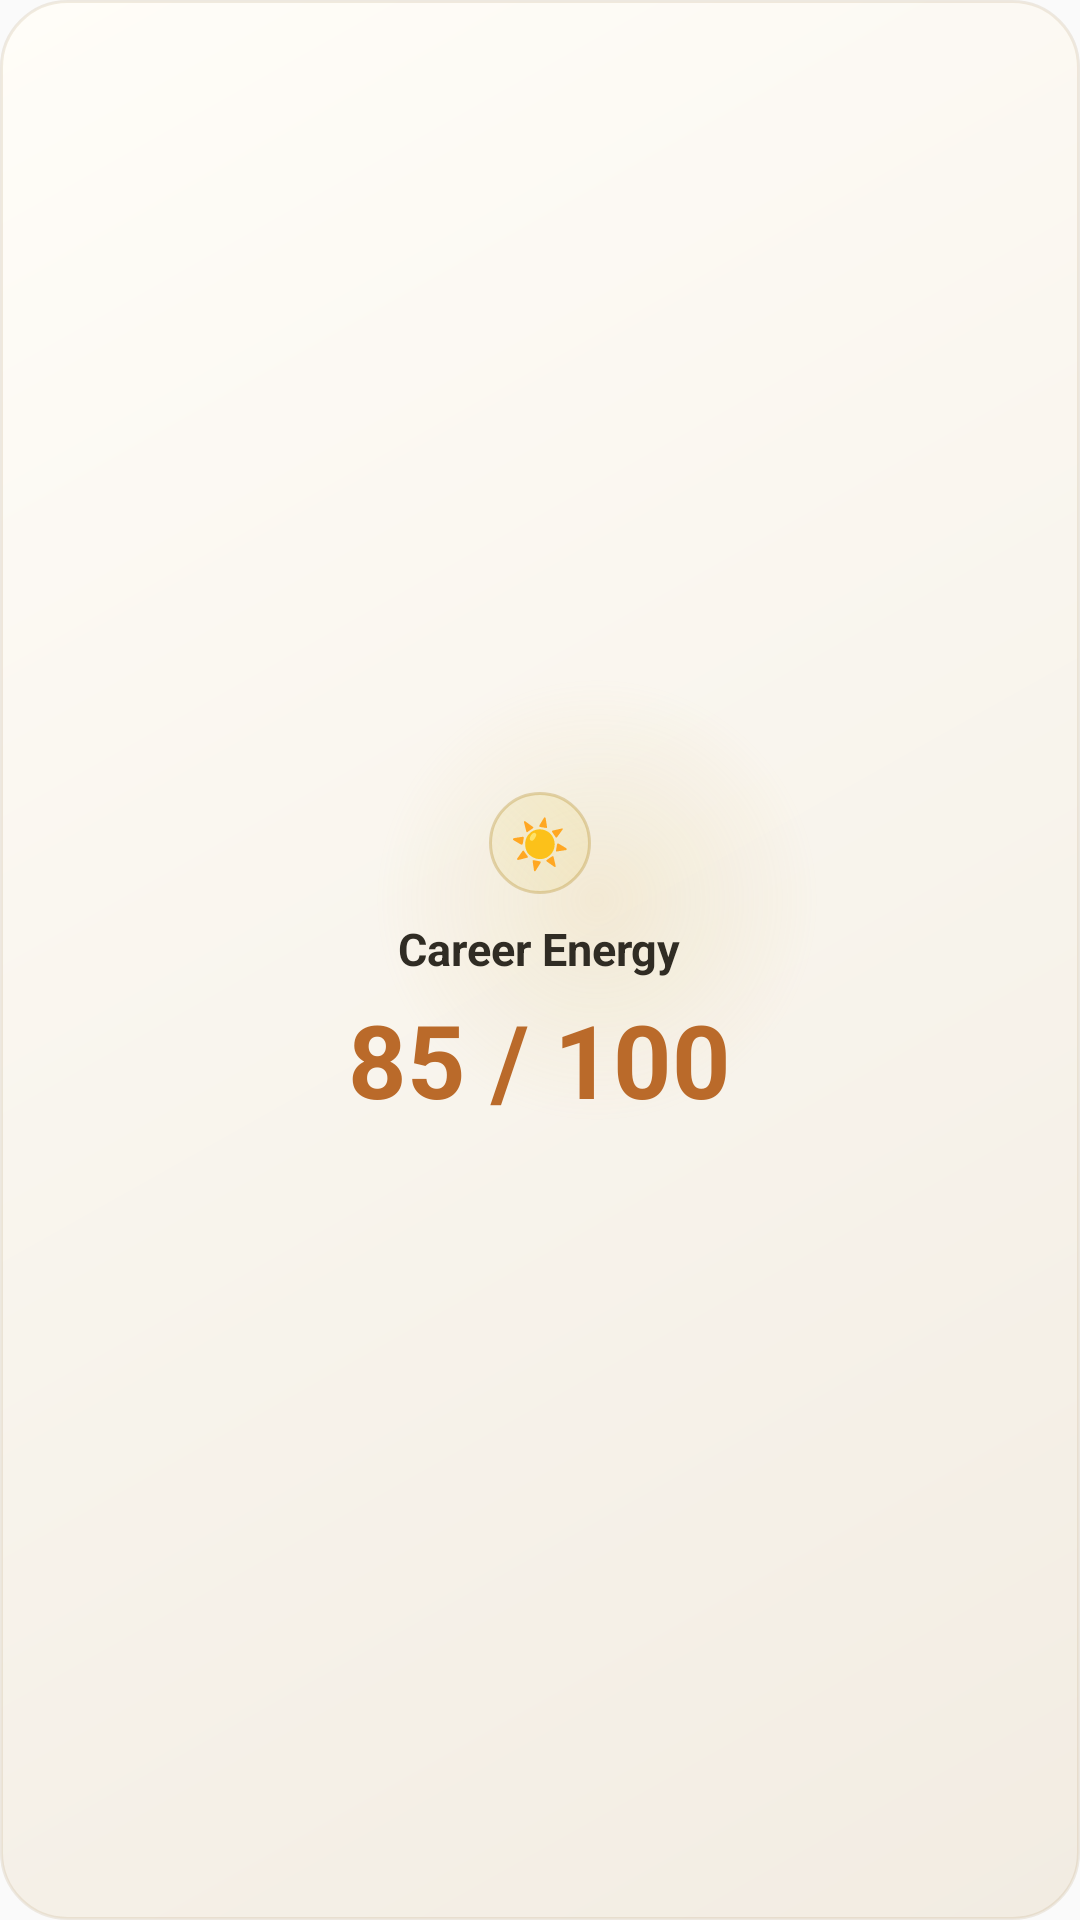

Here is an Android app screen rendered from its layout file. Give the layout XML and the strings, colors and styles it references.
<!-- AndroidManifest.xml: application theme AppTheme -->
<!-- res/layout/widget_small_energy_value.xml -->
<?xml version="1.0" encoding="utf-8"?>
<LinearLayout xmlns:android="http://schemas.android.com/apk/res/android"
  android:id="@+id/widget_root"
  android:layout_width="match_parent"
  android:layout_height="match_parent"
  android:background="@drawable/widget_variant_card_background"
  android:gravity="center"
  android:orientation="vertical"
  android:padding="10dp">

  <TextView
    android:layout_width="34dp"
    android:layout_height="34dp"
    android:background="@drawable/widget_variant_icon_disc"
    android:gravity="center"
    android:text="☀"
    android:textColor="@color/widget_text_gold"
    android:textSize="16sp"
    android:textStyle="bold" />

  <TextView
    android:layout_width="wrap_content"
    android:layout_height="wrap_content"
    android:layout_marginTop="8dp"
    android:text="Career Energy"
    android:textColor="@color/widget_text_primary"
    android:textSize="15sp"
    android:textStyle="bold" />

  <TextView
    android:id="@+id/widget_energy_value_value"
    android:layout_width="wrap_content"
    android:layout_height="wrap_content"
    android:layout_marginTop="4dp"
    android:text="85 / 100"
    android:textColor="@color/widget_text_accent"
    android:textSize="34sp"
    android:textStyle="bold" />
</LinearLayout>
<!-- resources referenced by this layout -->
<resources>
  <color name="widget_text_accent">#BA6A2A</color>
  <color name="widget_text_gold">#AD8532</color>
  <color name="widget_text_primary">#302C24</color>
  <!-- drawable widget_variant_card_background (drawable) -->
  <?xml version="1.0" encoding="utf-8"?>
  <layer-list xmlns:android="http://schemas.android.com/apk/res/android">
    <item>
      <shape android:shape="rectangle">
        <corners android:radius="22dp" />
        <gradient
          android:angle="315"
          android:startColor="@color/widget_card_bg_start"
          android:endColor="@color/widget_card_bg_end" />
        <stroke
          android:width="1dp"
          android:color="@color/widget_card_stroke" />
      </shape>
    </item>
    <item
      android:right="-38dp"
      android:top="-40dp">
      <shape android:shape="oval">
        <size
          android:width="140dp"
          android:height="140dp" />
        <gradient
          android:type="radial"
          android:startColor="@color/widget_card_glow"
          android:endColor="#00000000"
          android:gradientRadius="74dp" />
      </shape>
    </item>
  </layer-list>
  <!-- drawable widget_variant_icon_disc (drawable) -->
  <?xml version="1.0" encoding="utf-8"?>
  <shape xmlns:android="http://schemas.android.com/apk/res/android" android:shape="oval">
    <gradient
      android:angle="45"
      android:startColor="@color/widget_icon_disc_start"
      android:endColor="@color/widget_icon_disc_end" />
    <stroke
      android:width="1dp"
      android:color="@color/widget_icon_disc_stroke" />
  </shape>
  <style name="AppTheme" parent="Theme.AppCompat.DayNight.NoActionBar">
      <item name="android:enforceNavigationBarContrast" tools:targetApi="29">true</item>
      <item name="android:windowDrawsSystemBarBackgrounds">true</item>
      <item name="android:windowTranslucentNavigation">false</item>
      <item name="android:editTextBackground">@drawable/rn_edit_text_material</item>
      <item name="colorPrimary">@color/colorPrimary</item>
      <item name="android:statusBarColor">#06060C</item>
      <item name="android:navigationBarColor">@color/navigationBarColor</item>
    </style>
  <color name="widget_card_bg_start">#FFFDF8</color>
  <color name="widget_card_bg_end">#F2ECE2</color>
  <color name="widget_card_stroke">#2EAF966A</color>
  <color name="widget_card_glow">#2ED6B864</color>
  <color name="widget_icon_disc_start">#1FE9D26A</color>
  <color name="widget_icon_disc_end">#36E9D26A</color>
  <color name="widget_icon_disc_stroke">#55B58D2B</color>
  <color name="colorPrimary">#023c69</color>
  <color name="navigationBarColor">#06060C</color>
</resources>
